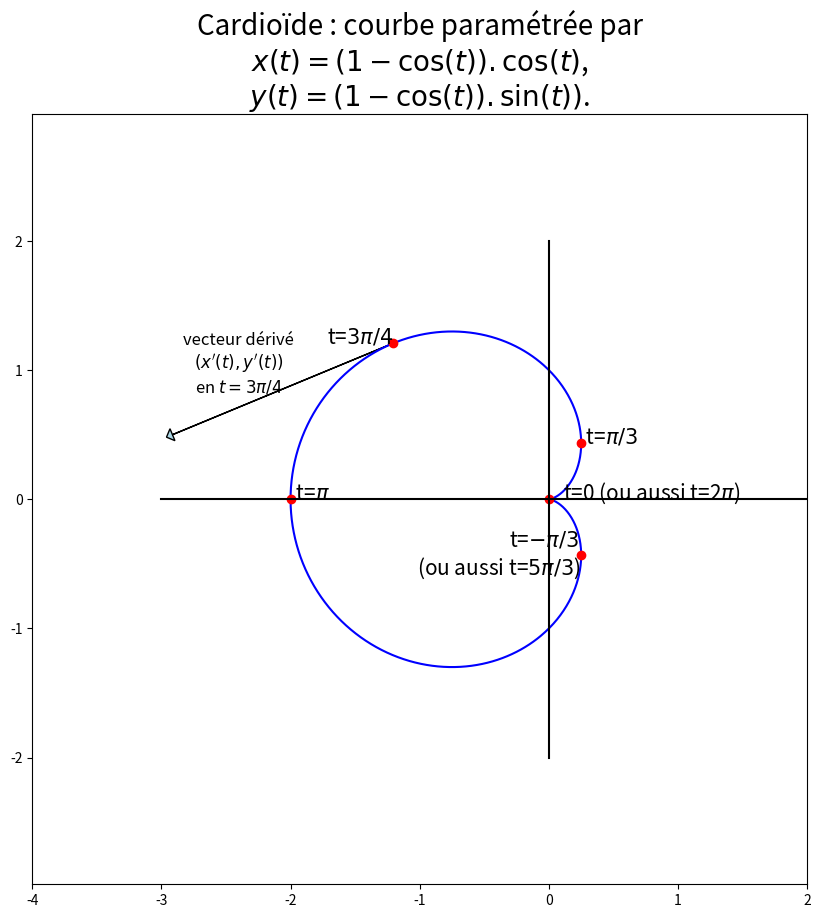

The matplotlib source for this figure:
import numpy as np
import matplotlib.pyplot as plt
def x(t):
    return (1-np.cos(t))*np.cos(t)
def y(t):
    return (1-np.cos(t))*np.sin(t)
def xp(t):
    return np.sin(t)*np.cos(t)-(1-np.cos(t))*np.sin(t)
def yp(t):
    return np.sin(t)**2+(1-np.cos(t))*np.cos(t)
T = np.linspace(0, 2*np.pi, 1000)
X, Y = x(T), y(T)
plt.figure(1,(10,10))
plt.title('Cardioïde : courbe paramétrée par\n$x(t)=(1-\cos(t)).\cos(t)$,\n$y(t)=(1-\cos(t)).\sin(t))$.',fontsize=20)
plt.axis('equal')
plt.plot(X, Y, '-b')
plt.plot([x(0)],[y(0)],'or')
plt.text(x(0),y(0),'   t=0 (ou aussi t=2$\pi$)',fontsize=15)
plt.plot([x(np.pi)],[y(np.pi)],'or')
plt.text(x(np.pi),y(np.pi),r' t=$\pi$',fontsize=15)
t0=3*np.pi/4
plt.arrow(x(t0),y(t0),xp(t0),yp(t0),head_width=0.1, head_length=0.05,fc='lightblue')
plt.text(x(t0)+xp(t0)*.7,y(t0)+yp(t0)*.7+.12,"vecteur dérivé\n$(x'(t),y'(t))$\nen $t=3\pi/4$",horizontalalignment='center',fontsize=12)
plt.plot([x(np.pi*3/4)],[y(np.pi*3/4)],'or')
plt.text(x(np.pi*3/4),y(np.pi*3/4),r't=$3\pi/4$',horizontalalignment='right',fontsize=15)
plt.plot([x(np.pi/3)],[y(np.pi/3)],'or')
plt.text(x(np.pi/3),y(np.pi/3),r' t=$\pi/3$',fontsize=15)
plt.plot([x(-np.pi/3)],[y(-np.pi/3)],'or')
plt.text(x(-np.pi/3),y(-np.pi/3),'t=$-\pi/3$ \n(ou aussi t=$5\pi/3$)',horizontalalignment='right',verticalalignment='center',fontsize=15)
plt.xlim(-4,2)
plt.ylim(-2.5,2.5)
plt.plot([-3,2],[0,0],'-k')
plt.plot([0,0],[-2,2],'-k')
plt.savefig("cardioide.eps")
plt.show()
